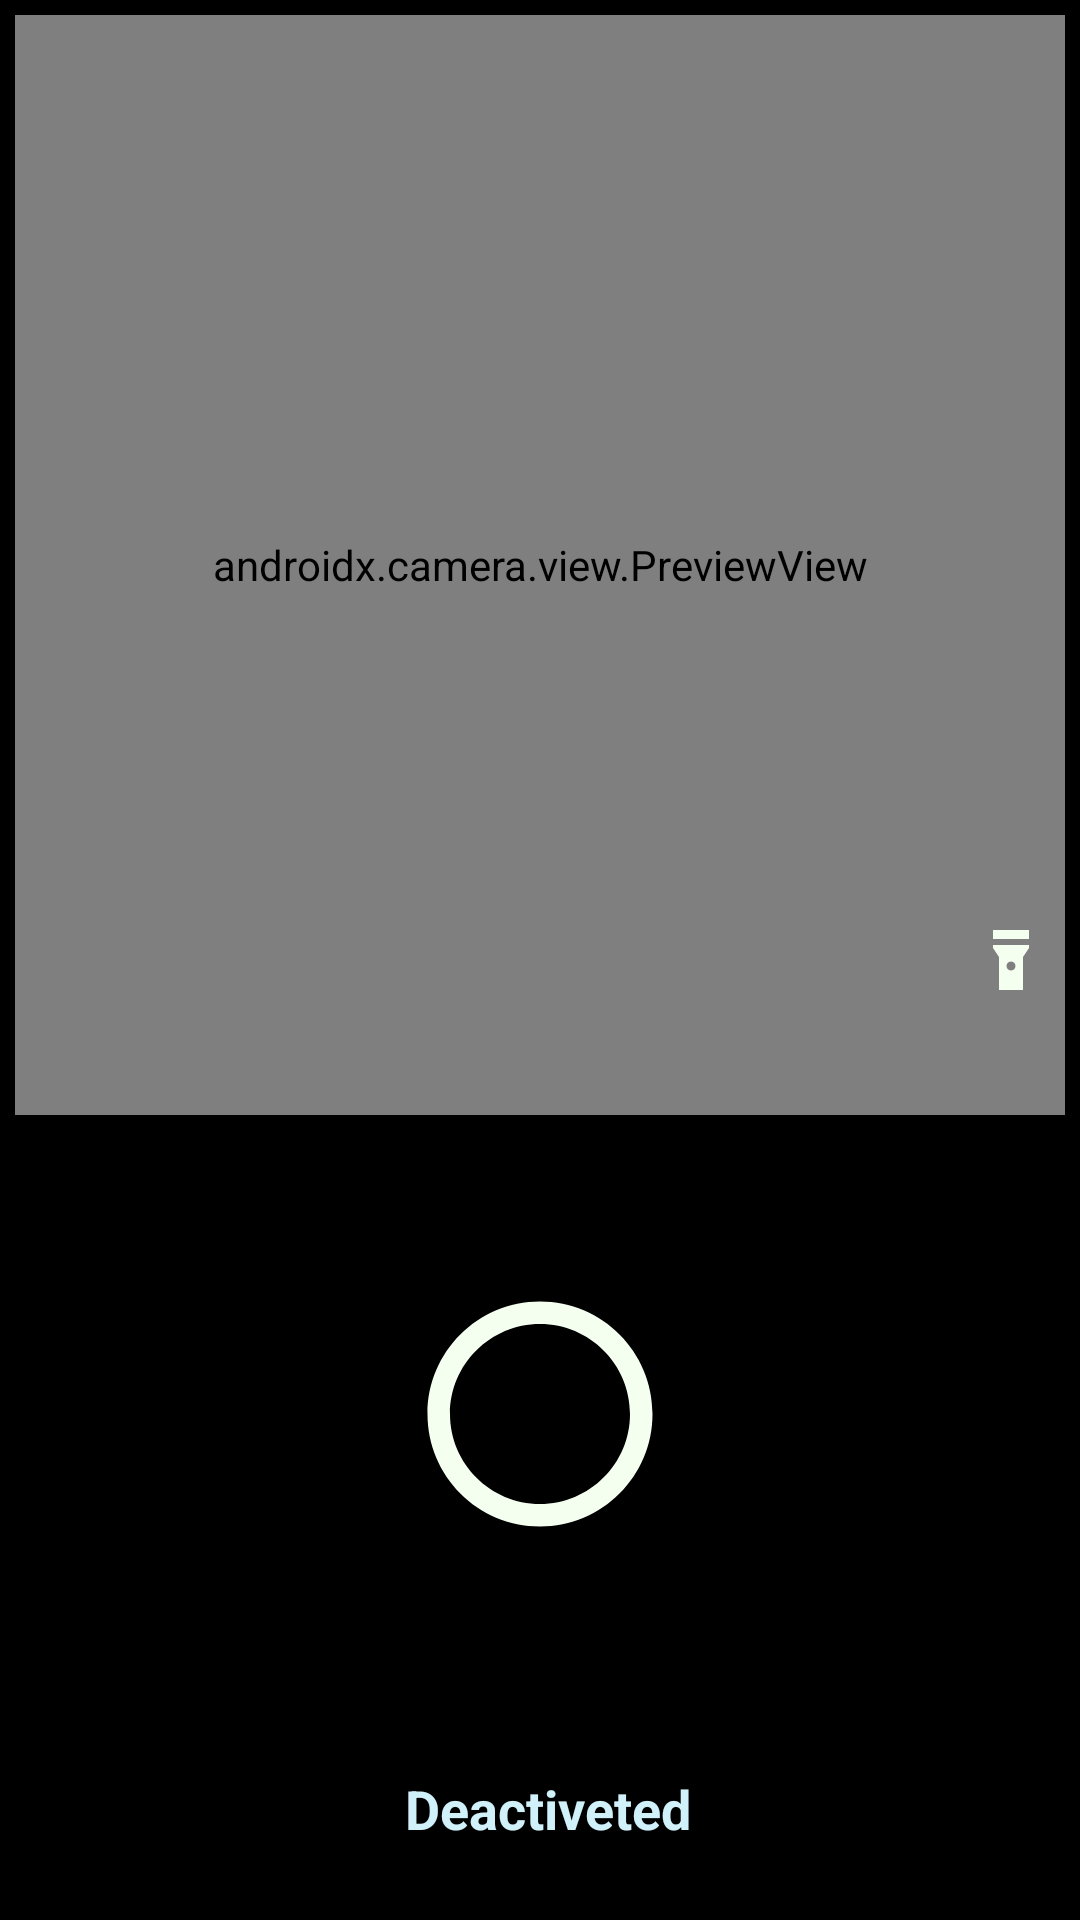

Android layout source for this screen:
<!-- AndroidManifest.xml: application theme Theme.FinalProject -->
<!-- res/layout/activity_main2.xml -->
<?xml version="1.0" encoding="utf-8"?>
<androidx.constraintlayout.widget.ConstraintLayout xmlns:android="http://schemas.android.com/apk/res/android"
    xmlns:app="http://schemas.android.com/apk/res-auto"
    xmlns:tools="http://schemas.android.com/tools"
    android:layout_width="match_parent"
    android:layout_height="match_parent"
    android:background="@color/black"
    android:backgroundTint="@color/black"
    tools:context=".MainActivity2">


    <LinearLayout
        android:layout_width="match_parent"
        android:layout_height="match_parent"
        android:orientation="vertical"
        android:weightSum="10">

        <androidx.camera.view.PreviewView
            android:id="@+id/viewFinder"
            android:layout_width="match_parent"
            android:background="@drawable/image_round_corner"



            android:layout_height="wrap_content"
            android:layout_margin="5dp"
            android:layout_marginLeft="5dp"
            android:layout_marginTop="15dp"
            android:layout_marginRight="5dp"
            android:layout_weight="7"
            android:filterTouchesWhenObscured="true">

        </androidx.camera.view.PreviewView>

        <ImageButton
            android:id="@+id/capture"
            android:layout_width="wrap_content"
            android:layout_height="wrap_content"
            android:layout_gravity="center|center_horizontal"
            android:layout_weight="2"
            android:background="#00FFFFFF"
            android:foregroundGravity="fill_horizontal|center_vertical|center"
            android:foregroundTint="#FFC107"
            app:srcCompat="@drawable/ic_baseline_panorama_fish_eye_24" />

        <TextView
            android:id="@+id/logtext"
            android:layout_width="match_parent"
            android:layout_height="wrap_content"
            android:layout_weight="1"
            android:gravity="center_vertical"
            android:paddingStart="5dp"
            android:text="Deactiveted"
            android:textAlignment="center"
            android:textColor="#D1F1FA"
            android:textSize="18sp"
            android:textStyle="bold"
            tools:ignore="RtlCompat" />

    </LinearLayout>

    <ImageButton
        android:id="@+id/flash"
        android:layout_width="wrap_content"
        android:layout_height="wrap_content"
        android:layout_marginRight="11dp"
        android:background="#00FFFFFF"

        app:layout_constraintBottom_toBottomOf="parent"
        app:layout_constraintEnd_toEndOf="parent"
        app:layout_constraintTop_toTopOf="parent"
        app:srcCompat="@drawable/ic_baseline_flashlight_on_24" />

</androidx.constraintlayout.widget.ConstraintLayout>
<!-- resources referenced by this layout -->
<resources>
  <!-- drawable ic_baseline_flashlight_on_24 (drawable) -->
  <vector xmlns:android="http://schemas.android.com/apk/res/android"
      android:width="24dp"
      android:height="24dp"
      android:autoMirrored="true"
      android:tint="#F4FFF0"
      android:viewportWidth="24"
      android:viewportHeight="24">
      <path
          android:fillColor="@android:color/white"
          android:pathData="M6,2h12v3h-12z" />
      <path
          android:fillColor="@android:color/white"
          android:pathData="M6,7v1l2,3v11h8V11l2,-3V7H6zM12,15.5c-0.83,0 -1.5,-0.67 -1.5,-1.5s0.67,-1.5 1.5,-1.5s1.5,0.67 1.5,1.5S12.83,15.5 12,15.5z" />
  </vector>
  <!-- drawable ic_baseline_panorama_fish_eye_24 (drawable) -->
  <vector xmlns:android="http://schemas.android.com/apk/res/android"
      android:width="90dp"
      android:height="90dp"
      android:autoMirrored="true"
      android:tint="#F4FFF0"
      android:viewportWidth="24"
      android:viewportHeight="24">
      <path
          android:fillColor="@android:color/white"
          android:pathData="M12,2C6.47,2 2,6.47 2,12s4.47,10 10,10 10,-4.47 10,-10S17.53,2 12,2zM12,20c-4.41,0 -8,-3.59 -8,-8s3.59,-8 8,-8 8,3.59 8,8 -3.59,8 -8,8z" />
  </vector>
  <style name="Theme.FinalProject" parent="Theme.AppCompat.DayNight.NoActionBar">
          
  
          <item name="colorPrimary">@color/purple_500</item>
          <item name="colorPrimaryVariant">@color/purple_700</item>
          <item name="colorOnPrimary">@color/white</item>
          
          <item name="colorSecondary">@color/teal_200</item>
          <item name="colorSecondaryVariant">@color/teal_700</item>
          <item name="colorOnSecondary">@color/black</item>
          
          <item name="android:statusBarColor" tools:targetApi="l">#000000</item>
          
      </style>
  <!-- not gathered from this repository: default colours our renderer supplied (Android Studio template values) -->
  <color name="purple_500">#FF6200EE</color>
  <color name="purple_700">#FF3700B3</color>
  <color name="teal_200">#FF03DAC5</color>
  <color name="teal_700">#FF018786</color>
  <color name="black">#FF000000</color>
  <color name="white">#FFFFFFFF</color>
</resources>
